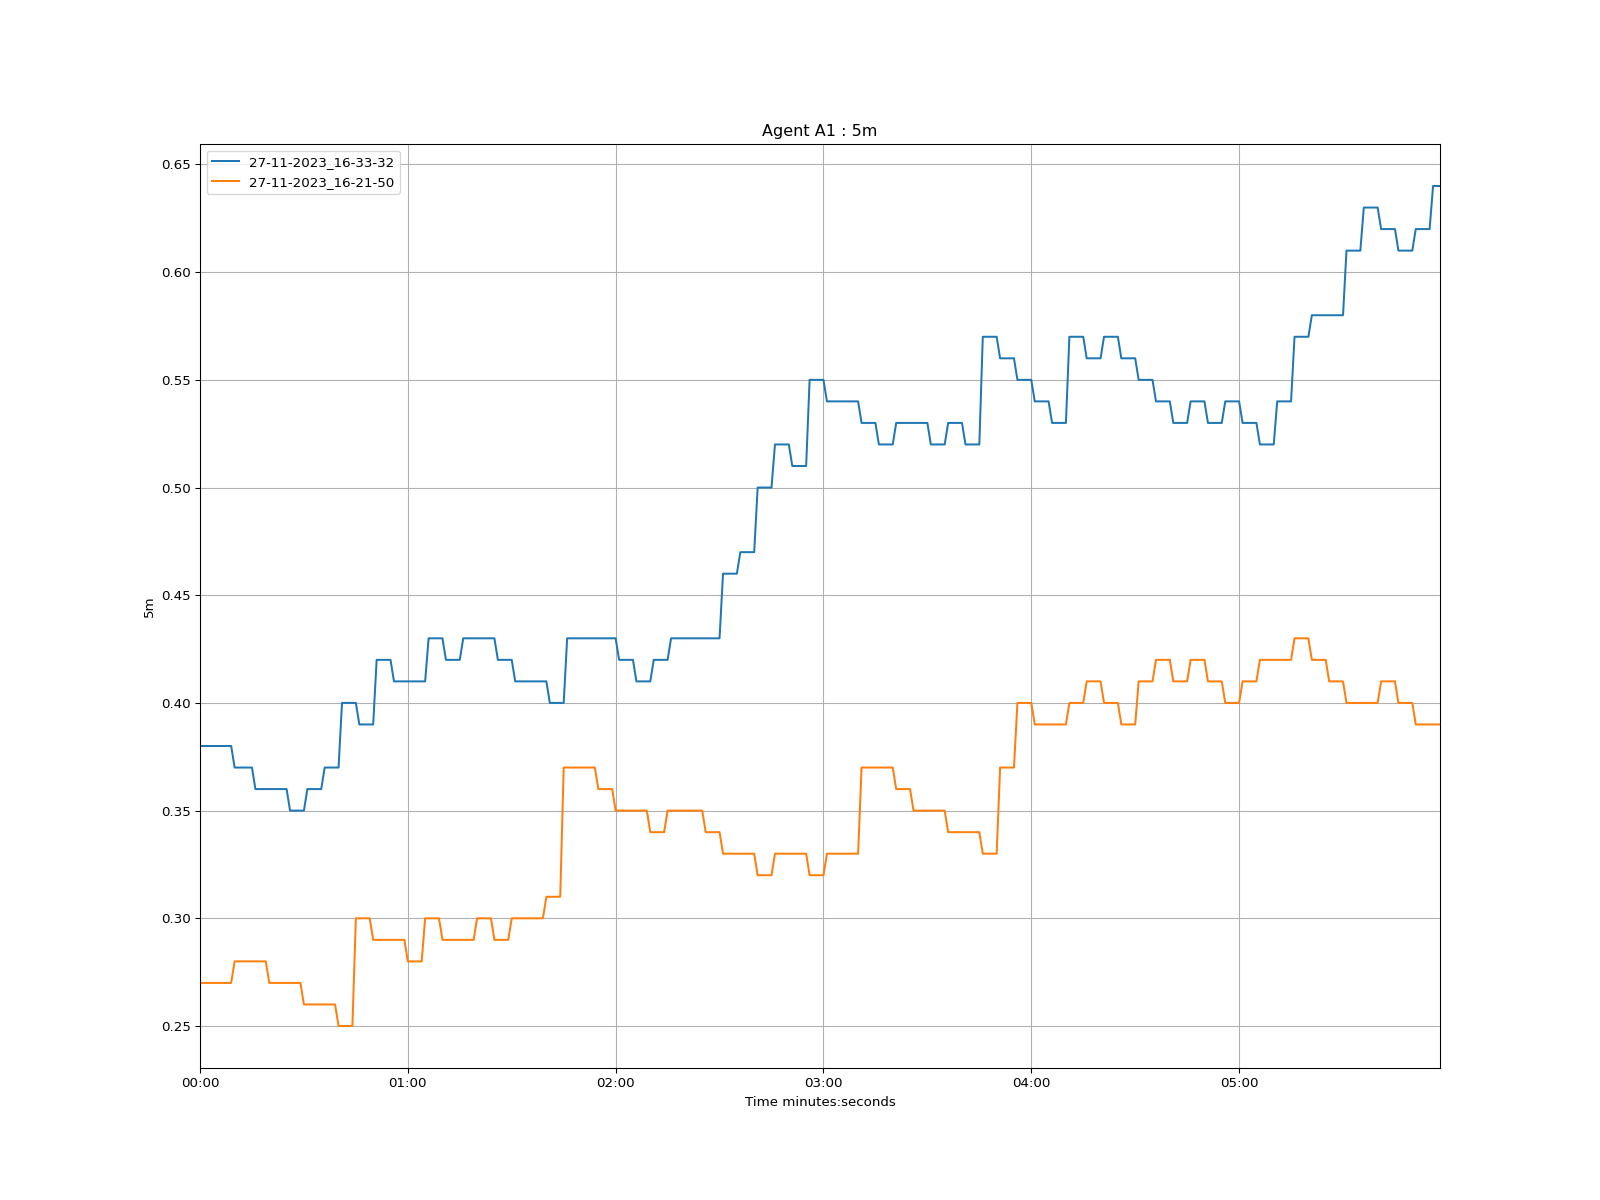

Data behind this chart, as committed beside it:
time, 27-11-2023_16-33-32, 27-11-2023_16-21-50
1970-01-01 00:00:00, 0.38, 0.27
1970-01-01 00:00:01, 0.38, 0.27
1970-01-01 00:00:02, 0.38, 0.27
1970-01-01 00:00:03, 0.38, 0.27
1970-01-01 00:00:04, 0.38, 0.27
1970-01-01 00:00:05, 0.38, 0.27
1970-01-01 00:00:06, 0.38, 0.27
1970-01-01 00:00:07, 0.38, 0.27
1970-01-01 00:00:08, 0.38, 0.27
1970-01-01 00:00:09, 0.38, 0.27
1970-01-01 00:00:10, 0.37, 0.28
1970-01-01 00:00:11, 0.37, 0.28
1970-01-01 00:00:12, 0.37, 0.28
1970-01-01 00:00:13, 0.37, 0.28
1970-01-01 00:00:14, 0.37, 0.28
1970-01-01 00:00:15, 0.37, 0.28
1970-01-01 00:00:16, 0.36, 0.28
1970-01-01 00:00:17, 0.36, 0.28
1970-01-01 00:00:18, 0.36, 0.28
1970-01-01 00:00:19, 0.36, 0.28
1970-01-01 00:00:20, 0.36, 0.27
1970-01-01 00:00:21, 0.36, 0.27
1970-01-01 00:00:22, 0.36, 0.27
1970-01-01 00:00:23, 0.36, 0.27
1970-01-01 00:00:24, 0.36, 0.27
1970-01-01 00:00:25, 0.36, 0.27
1970-01-01 00:00:26, 0.35, 0.27
1970-01-01 00:00:27, 0.35, 0.27
1970-01-01 00:00:28, 0.35, 0.27
1970-01-01 00:00:29, 0.35, 0.27
1970-01-01 00:00:30, 0.35, 0.26
1970-01-01 00:00:31, 0.36, 0.26
1970-01-01 00:00:32, 0.36, 0.26
1970-01-01 00:00:33, 0.36, 0.26
1970-01-01 00:00:34, 0.36, 0.26
1970-01-01 00:00:35, 0.36, 0.26
1970-01-01 00:00:36, 0.37, 0.26
1970-01-01 00:00:37, 0.37, 0.26
1970-01-01 00:00:38, 0.37, 0.26
1970-01-01 00:00:39, 0.37, 0.26
1970-01-01 00:00:40, 0.37, 0.25
1970-01-01 00:00:41, 0.4, 0.25
1970-01-01 00:00:42, 0.4, 0.25
1970-01-01 00:00:43, 0.4, 0.25
1970-01-01 00:00:44, 0.4, 0.25
1970-01-01 00:00:45, 0.4, 0.3
1970-01-01 00:00:46, 0.39, 0.3
1970-01-01 00:00:47, 0.39, 0.3
1970-01-01 00:00:48, 0.39, 0.3
1970-01-01 00:00:49, 0.39, 0.3
1970-01-01 00:00:50, 0.39, 0.29
1970-01-01 00:00:51, 0.42, 0.29
1970-01-01 00:00:52, 0.42, 0.29
1970-01-01 00:00:53, 0.42, 0.29
1970-01-01 00:00:54, 0.42, 0.29
1970-01-01 00:00:55, 0.42, 0.29
1970-01-01 00:00:56, 0.41, 0.29
1970-01-01 00:00:57, 0.41, 0.29
1970-01-01 00:00:58, 0.41, 0.29
1970-01-01 00:00:59, 0.41, 0.29
... 299 more rows
